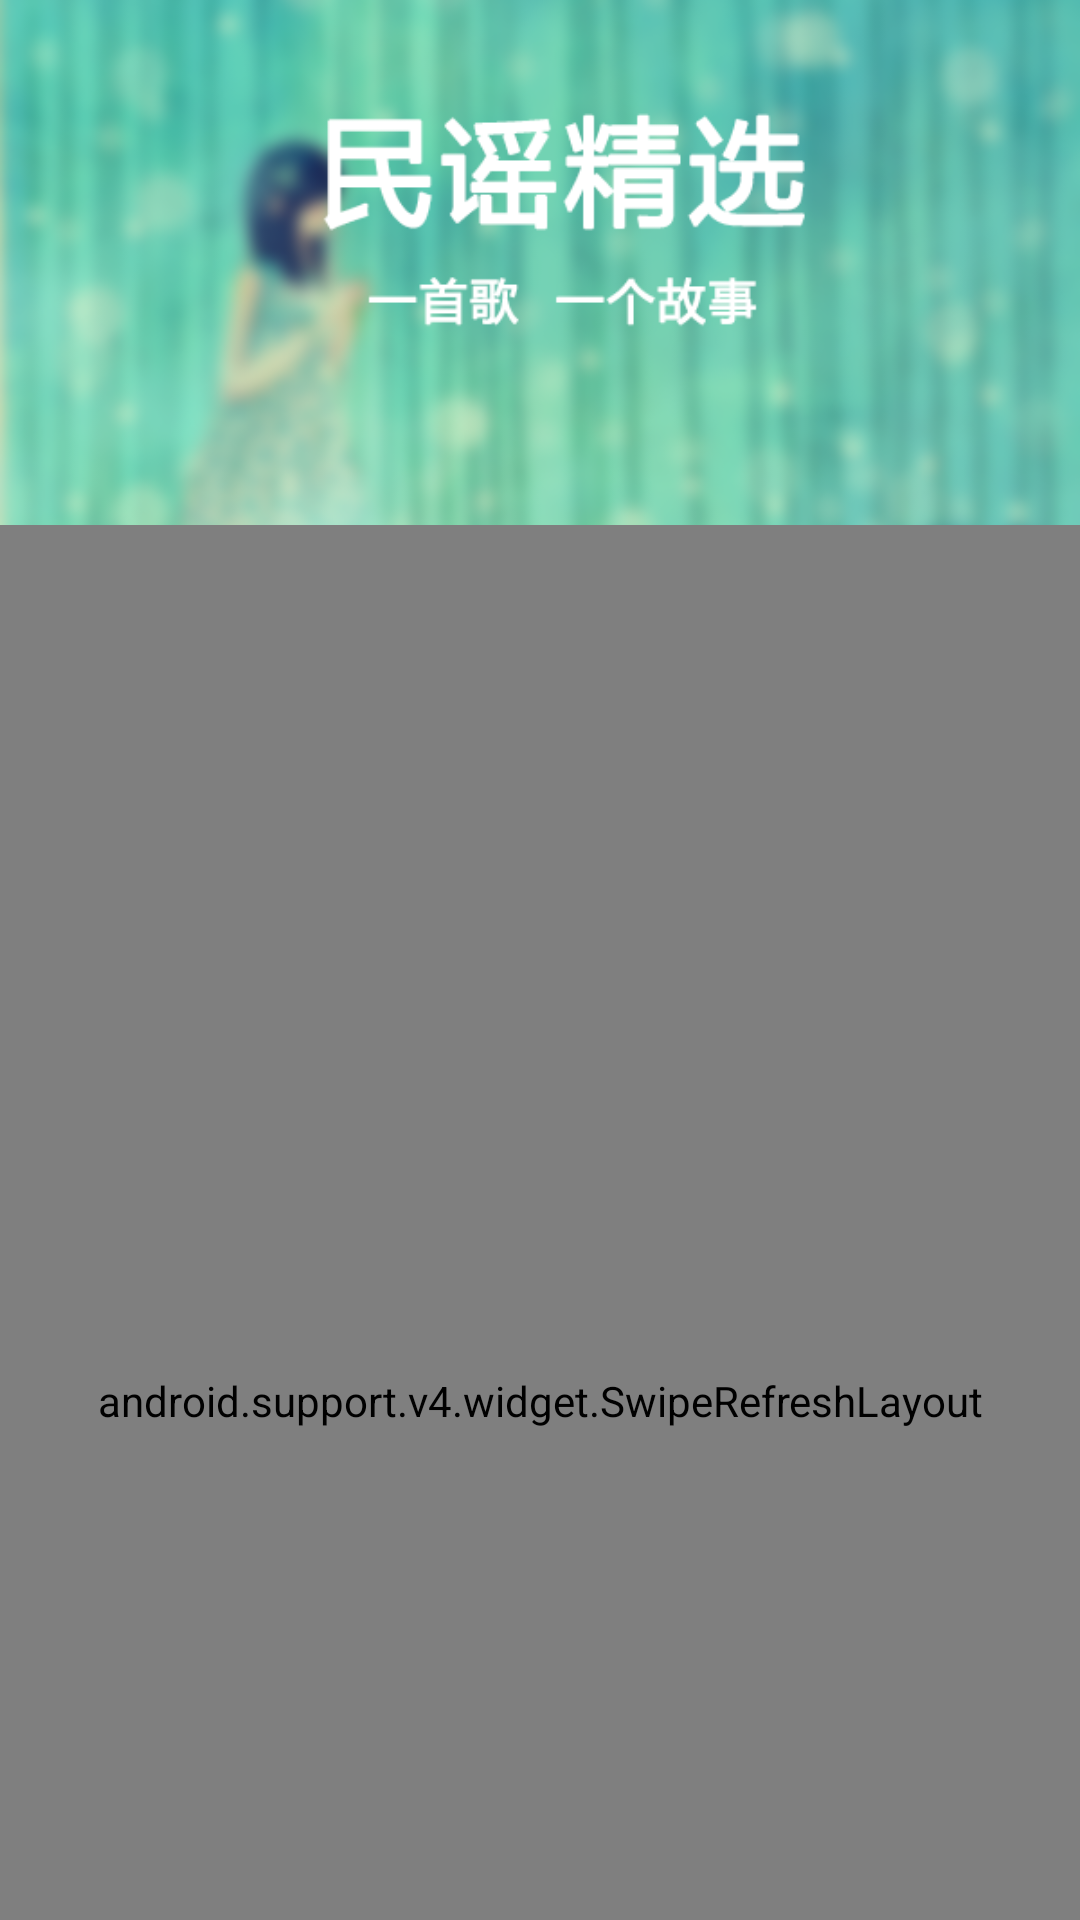

Layout XML and referenced resources for this Android screen:
<!-- AndroidManifest.xml: activity theme VolkiliedActivityTheme -->
<!-- res/layout/activity_volkslied.xml -->
<?xml version="1.0" encoding="utf-8"?>
<android.support.design.widget.CoordinatorLayout xmlns:android="http://schemas.android.com/apk/res/android"
    xmlns:app="http://schemas.android.com/apk/res-auto"
    android:id="@+id/coordinator_vol"
    android:layout_width="match_parent"
    android:layout_height="match_parent"
    android:fitsSystemWindows="true">
    <android.support.design.widget.AppBarLayout
        android:id="@+id/app_bar_layout"
        android:layout_width="match_parent"
        android:layout_height="wrap_content"
        android:background="@android:color/transparent"
        >
        <android.support.design.widget.CollapsingToolbarLayout
            android:id="@+id/collapsing"
            android:layout_width="match_parent"
            android:layout_height="wrap_content"
            app:layout_scrollFlags="scroll|enterAlwaysCollapsed|exitUntilCollapsed"
            >
            <ImageView
                android:id="@+id/img_volkslied"
                android:layout_width="match_parent"
                android:layout_height="wrap_content"
                android:scaleType="centerCrop"
                android:src="@mipmap/volkslied"
                app:layout_collapseMode="pin"
                app:layout_collapseParallaxMultiplier="0.5"
                android:transitionName="share_volkslied"
                />
            <android.support.v7.widget.Toolbar
                android:id="@+id/toolbar"
                android:layout_width="match_parent"
                android:layout_height="?actionBarSize"
                app:layout_collapseMode="pin"
                app:theme="@style/ThemeOverlay.AppCompat.Dark.ActionBar"
                app:popupTheme="@style/ThemeOverlay.AppCompat.Light"
                />
        </android.support.design.widget.CollapsingToolbarLayout>
    </android.support.design.widget.AppBarLayout>
    <android.support.v4.widget.SwipeRefreshLayout
        android:id="@+id/swipe_refersh"
        android:layout_width="match_parent"
        android:layout_height="match_parent"
        app:layout_behavior="@string/appbar_scrolling_view_behavior"
        >
    <android.support.v7.widget.RecyclerView
        android:id="@+id/recycler"
        android:layout_width="match_parent"
        android:layout_height="wrap_content"
        android:paddingTop="@dimen/activity_horizontal_margin"
        android:background="@android:color/white"
        app:layout_behavior="@string/appbar_scrolling_view_behavior"/>
    </android.support.v4.widget.SwipeRefreshLayout>

</android.support.design.widget.CoordinatorLayout>
<!-- resources referenced by this layout -->
<resources>
  <dimen name="activity_horizontal_margin">16dp</dimen>
  <!-- mipmap volkslied: jpg bitmap (mipmap-xhdpi, 92819 bytes) -->
  <style name="VolkiliedActivityTheme" parent="AppTheme">
          <item name="android:windowNoTitle">true</item>
          <item name="android:windowFullscreen">true</item>
      </style>
  <style name="AppTheme" parent="Theme.AppCompat.Light.NoActionBar">
          
          <item name="colorPrimary">@color/windowBackground</item>
          <item name="colorPrimaryDark">@color/windowBackground</item>
          <item name="colorAccent">@android:color/black</item>
          <item name="android:windowContentTransitions">true</item>
          <item name="android:windowAllowEnterTransitionOverlap">false</item>
          <item name="android:windowAllowReturnTransitionOverlap">false</item>
  
          
          <item name="android:windowAnimationStyle">@null</item>
          <item name="android:windowBackground">@color/windowBackground</item>
          <item name="android:colorBackgroundCacheHint">@null</item>
          <item name="android:windowIsTranslucent">true</item>
      </style>
  <color name="windowBackground">#f4f2f2</color>
</resources>
